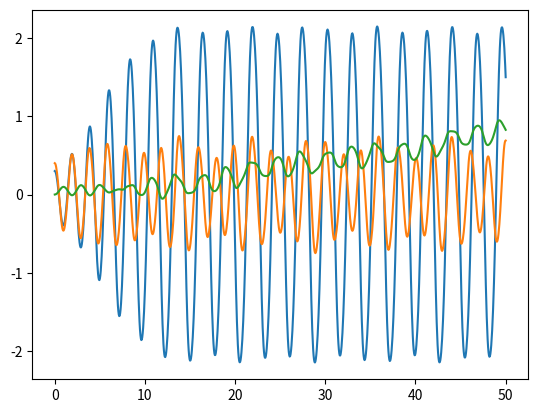

Reproduce this figure in Python.
import numpy as np
import matplotlib.pyplot as plt
from dataclasses import dataclass
from typing import Callable

# setting the model parameters
@dataclass
class model_params:
   n: int
   m: float
   M: float
   lengths: np.ndarray
   initial_theta: np.ndarray
   g: float
   epsilon: float

params = model_params(3,
                     0.25, 
                     3, 
                     np.array([1, 1, 1]), 
                     np.array([1, 0.31, 0.71]), 
                     9.81, 
                     0.5)

# making all the matricies

def M(q: np.ndarray) -> np.ndarray:
   m = np.zeros((params.n, params.n))

   # the last row is different
   for i in range(params.n - 1):
      for j in range(params.n - 1):
         if i == j:
            m[i, j] = params.m * (params.lengths[i]**2)
      m[i, -1] = params.m * params.lengths[i] * np.cos(q[i])
   
   for j in range(params.n - 1):
      m[-1, j] = params.m * params.lengths[j]*np.cos(q[j])
   m[-1, -1] = params.M + params.n * params.m
   return m

def C(q: np.ndarray, dqdt: np.ndarray) -> np.ndarray:
   c = np.zeros((params.n, params.n))
   
   # the last row is different
   for i in range(params.n - 1):
      for j in range(params.n - 1):
         if i == j:
            c[i, j] = params.m * params.lengths[j]**2 * params.epsilon * ((q[j]/params.initial_theta[j])**2 - 1)
   for j in range(params.n - 1):
      c[-1, j] = params.m * params.lengths[j] * dqdt[j] * np.sin(q[j])
   return c

def G(q: np.ndarray) -> np.ndarray:
   g = np.zeros(params.n)
   for j in range(params.n - 1):
      g[j] = params.m * params.g * params.lengths[j] * np.sin(q[j])
   return g

def tau(q: np.ndarray, dqdt: np.ndarray) -> np.ndarray:
   t = np.zeros(params.n)
   return t


# the time-step function

def step(t: float, s: np.ndarray) -> np.ndarray:
   q = s[0, :]
   dqdt = s[1, :]
   dqqdtt = np.linalg.inv(M(q)) @ (tau(q, dqdt) - C(q, dqdt) @ dqdt - G(q))
   return np.vstack([dqdt, dqqdtt])

# using RK4 to find the solution numerically
def RK4(t_span: tuple[float, float], 
        n: int, 
        y_0: np.ndarray, 
        step: Callable[[float, np.ndarray], np.ndarray]) -> tuple[list[np.ndarray], list[float]]:
   t0 = t_span[0]
   tf = t_span[1]
   h = (tf - t0) / n
   times = [t0]
   Y = [y_0]
   for _ in range(n):
      t = times[-1]
      y_k = Y[-1]
      m1 = step(t, y_k)
      m2 = step(t + h/2, y_k + m1 * h/2)
      m3 = step(t + h/2, y_k + m2 * h/2)
      m4 = step(t + h, y_k + m3 * h)
      y_kp1 = y_k + h/6 * (m1 + 2*m2 + 2*m3 + m4)
      Y.append(y_kp1)
      times.append(t + h)
   return Y, times


def main():
   t0 = 0
   tf = 50
   n = 1000
   y_0 = np.vstack([[0.3, 0.4, 0],
                    [0, 0, 0]])
   Y, times = RK4((t0, tf), n, y_0, step)
   phases = [y[0, :] for y in Y]
   plt.plot(times, phases)
   plt.show()


if __name__ == "__main__":
   main()
